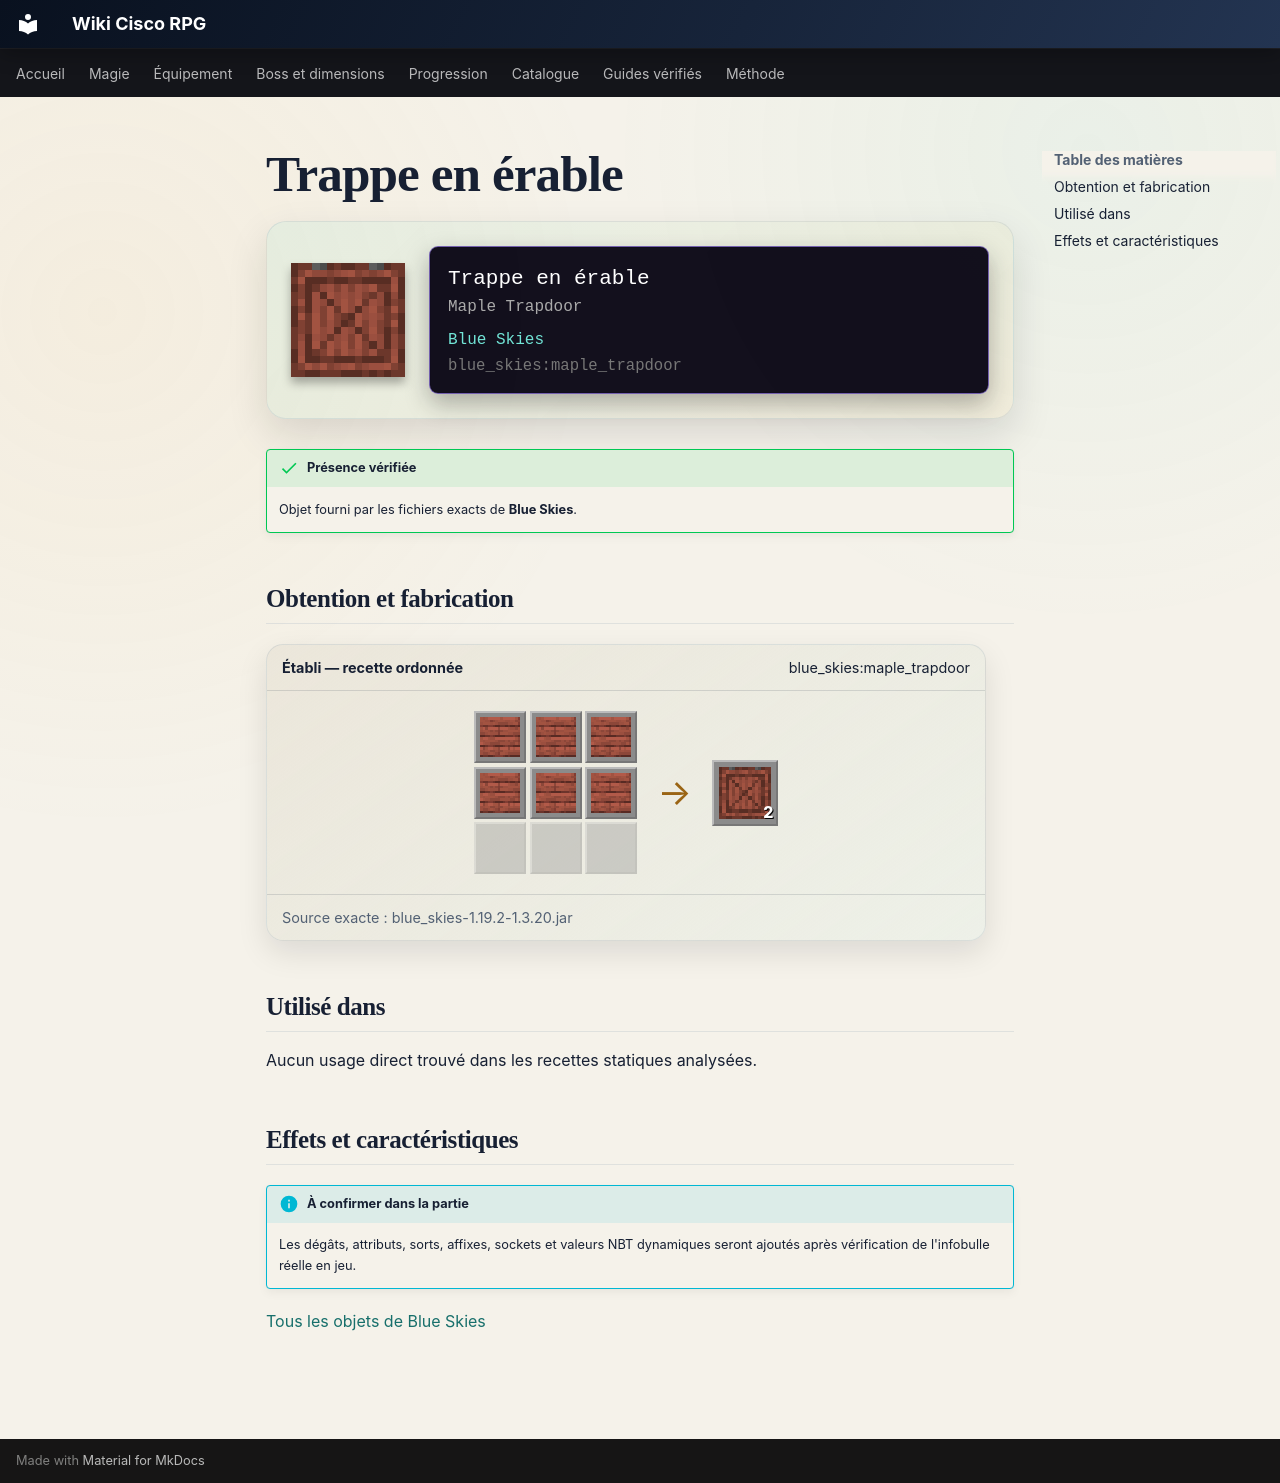

repository: Kloups-Dev/wiki-cisco-rpg · page: catalogue/objets/blue_skies/maple_trapdoor/index.html · generator: mkdocs

# Trappe en érable

<div class="mc-item-showcase">
<img class="mc-item-icon" src="../../../../assets/generated/items/blue_skies/maple_trapdoor.png" alt="Trappe en érable">
<div class="mc-tooltip-card">
<div class="mc-tooltip-card__name">Trappe en érable</div>
<div class="mc-tooltip-card__alias">Maple Trapdoor</div>
<div class="mc-tooltip-card__mod">Blue Skies</div>
<div class="mc-tooltip-card__id">blue_skies:maple_trapdoor</div>
</div>
</div>

!!! success "Présence vérifiée"
    Objet fourni par les fichiers exacts de **Blue Skies**.

## Obtention et fabrication

<div class="jei-recipe"><div class="jei-recipe__head"><strong>Établi — recette ordonnée</strong><span>blue_skies:maple_trapdoor</span></div><div class="jei-recipe__body"><div class="jei-grid"><a class="jei-slot" href="../../../../catalogue/objets/blue_skies/maple_planks/" title="Planches d&#x27;érable (blue_skies:maple_planks)"><img src="../../../../assets/generated/items/blue_skies/maple_planks.png" alt="" loading="lazy"></a><a class="jei-slot" href="../../../../catalogue/objets/blue_skies/maple_planks/" title="Planches d&#x27;érable (blue_skies:maple_planks)"><img src="../../../../assets/generated/items/blue_skies/maple_planks.png" alt="" loading="lazy"></a><a class="jei-slot" href="../../../../catalogue/objets/blue_skies/maple_planks/" title="Planches d&#x27;érable (blue_skies:maple_planks)"><img src="../../../../assets/generated/items/blue_skies/maple_planks.png" alt="" loading="lazy"></a><a class="jei-slot" href="../../../../catalogue/objets/blue_skies/maple_planks/" title="Planches d&#x27;érable (blue_skies:maple_planks)"><img src="../../../../assets/generated/items/blue_skies/maple_planks.png" alt="" loading="lazy"></a><a class="jei-slot" href="../../../../catalogue/objets/blue_skies/maple_planks/" title="Planches d&#x27;érable (blue_skies:maple_planks)"><img src="../../../../assets/generated/items/blue_skies/maple_planks.png" alt="" loading="lazy"></a><a class="jei-slot" href="../../../../catalogue/objets/blue_skies/maple_planks/" title="Planches d&#x27;érable (blue_skies:maple_planks)"><img src="../../../../assets/generated/items/blue_skies/maple_planks.png" alt="" loading="lazy"></a><span class="jei-slot jei-slot--empty"></span><span class="jei-slot jei-slot--empty"></span><span class="jei-slot jei-slot--empty"></span></div><span class="jei-arrow">→</span><span class="jei-slot jei-slot--result"><img src="../../../../assets/generated/items/blue_skies/maple_trapdoor.png" alt=""><span class="jei-count">2</span></span></div><div class="jei-recipe__source">Source exacte : blue_skies-1.19.2-1.3.20.jar</div></div>

## Utilisé dans

Aucun usage direct trouvé dans les recettes statiques analysées.

## Effets et caractéristiques

!!! info "À confirmer dans la partie"
    Les dégâts, attributs, sorts, affixes, sockets et valeurs NBT dynamiques seront ajoutés après vérification de l'infobulle réelle en jeu.

[Tous les objets de Blue Skies](../../../contenu/blue-skies.md)
